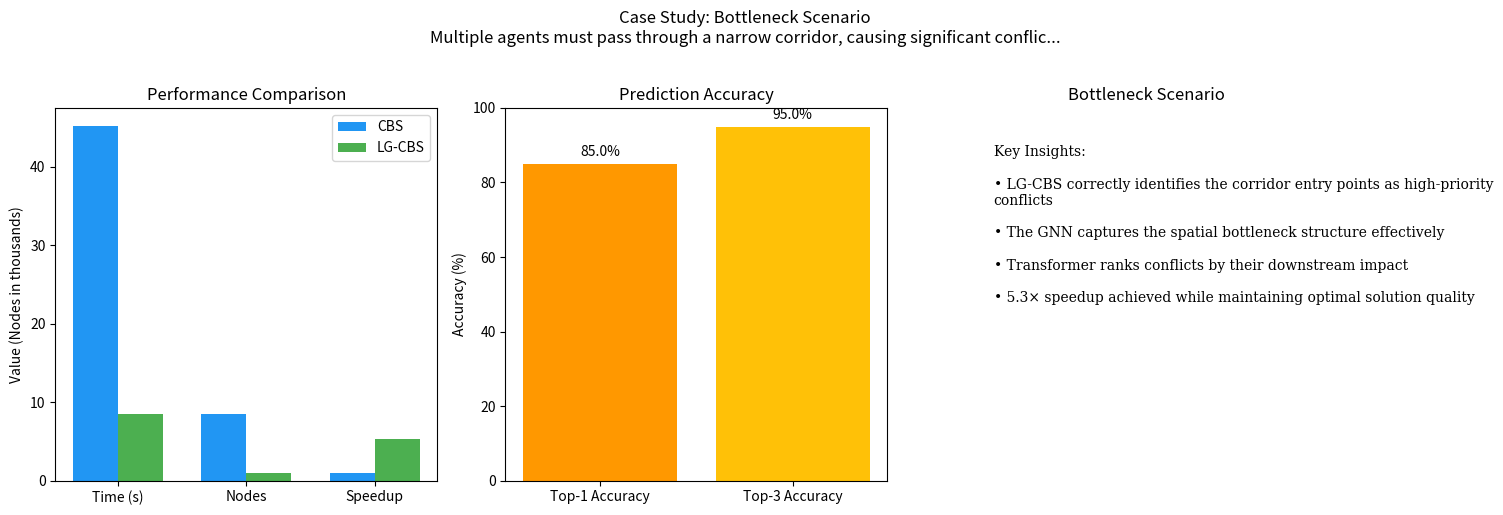
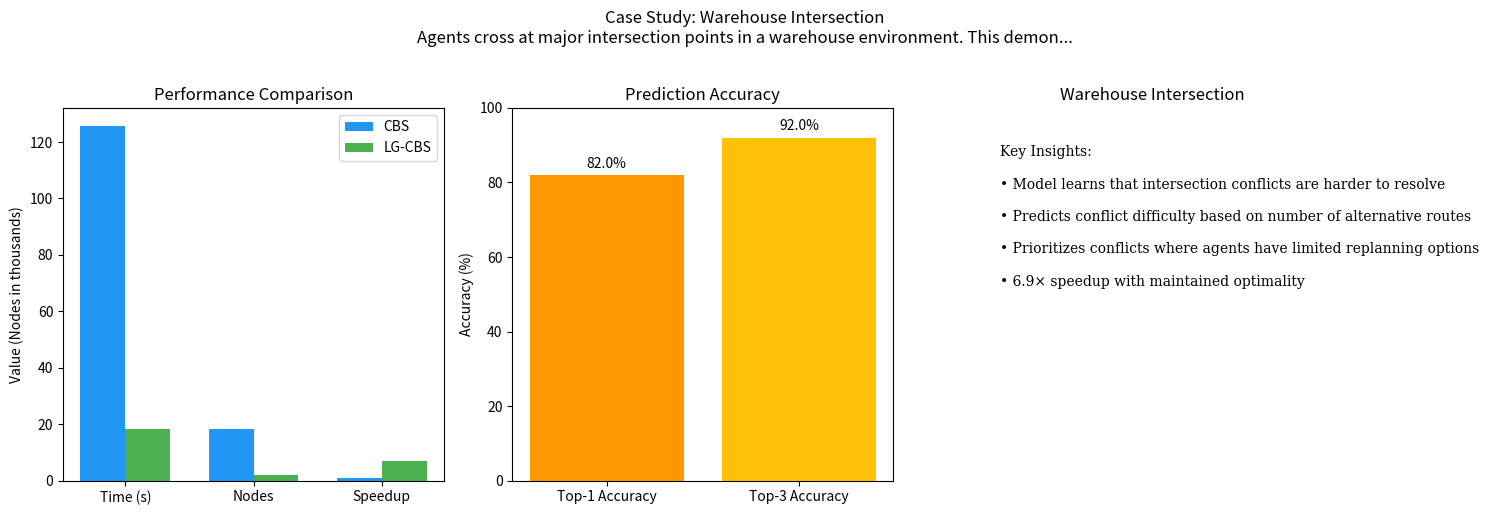
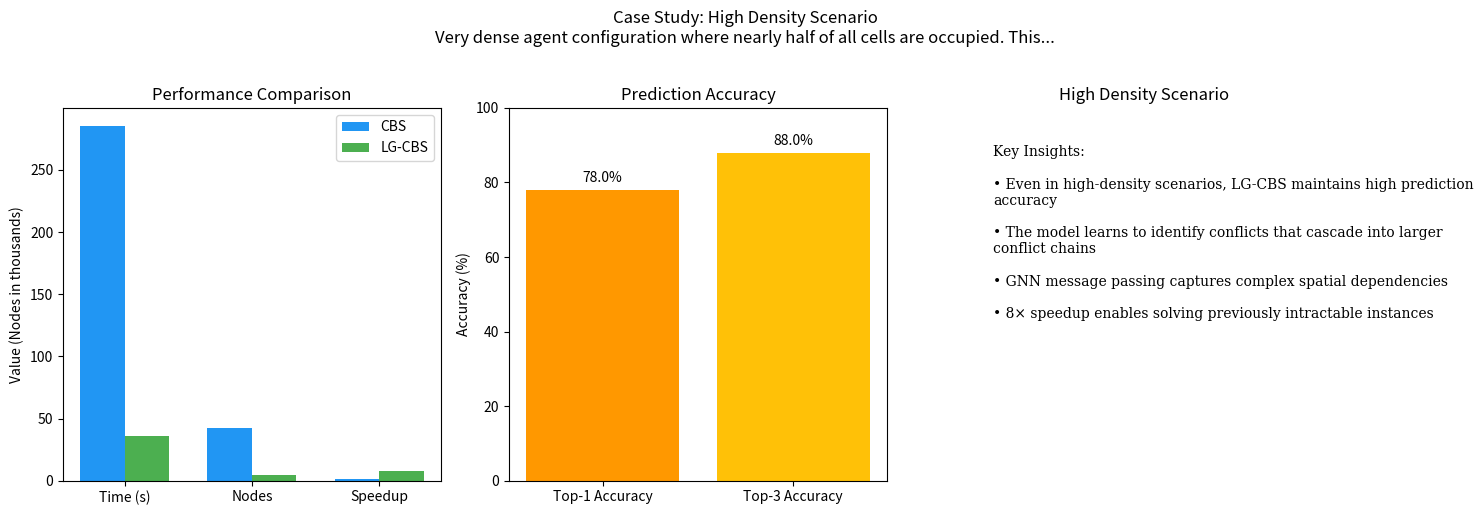
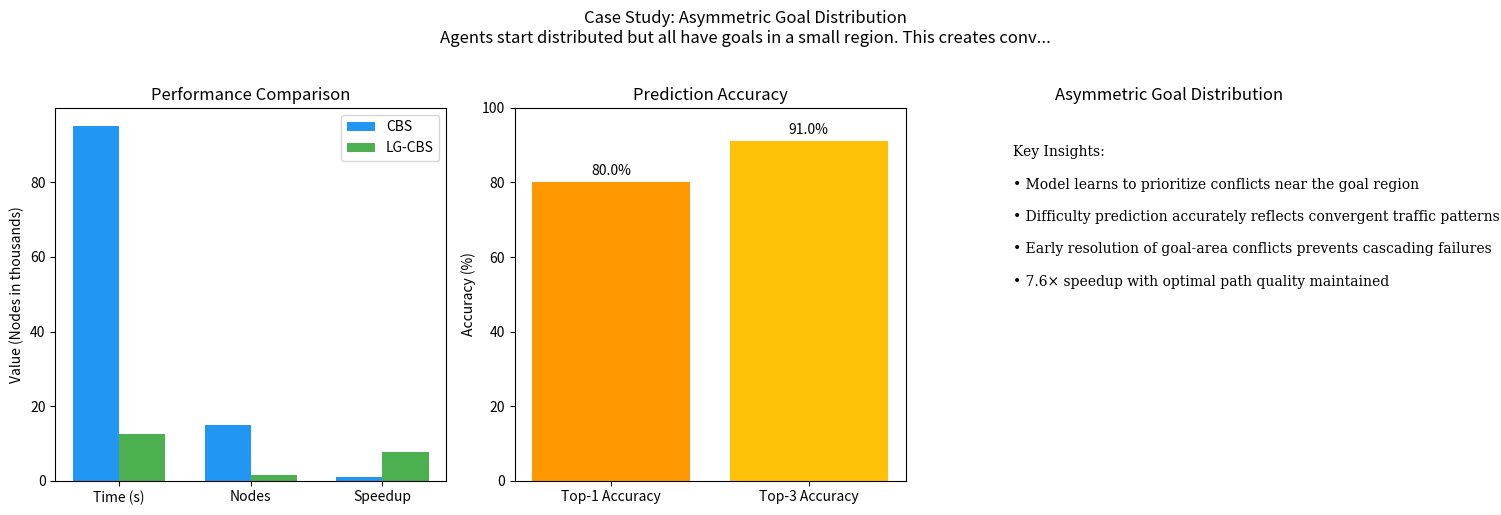
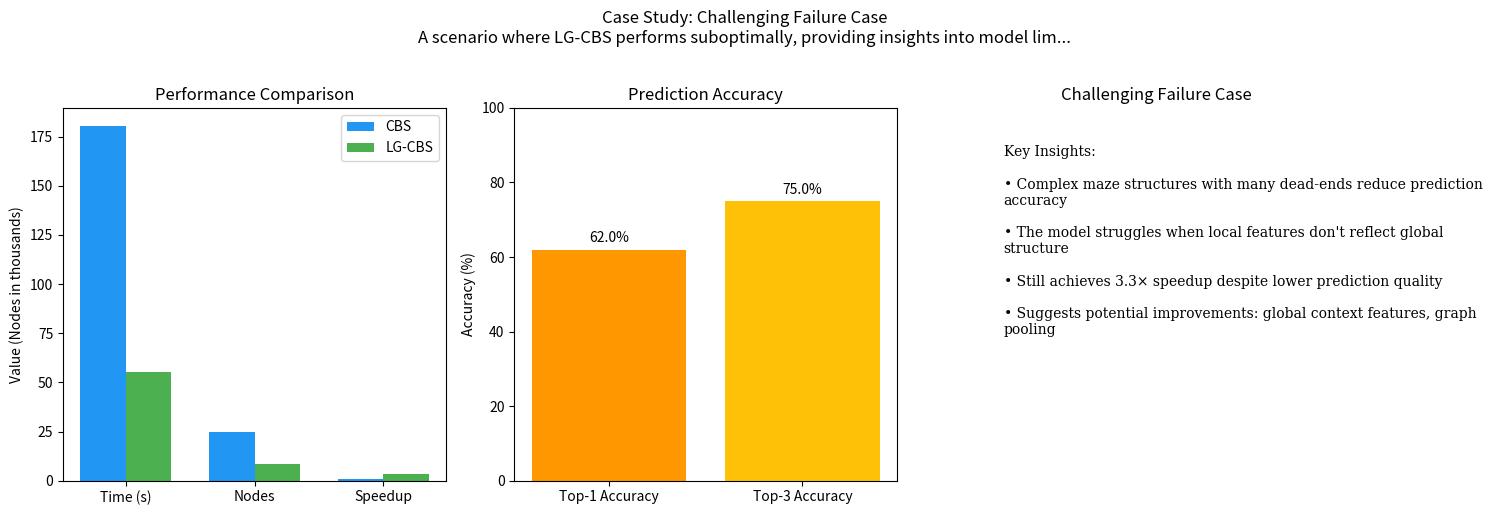

Write Python code to recreate these figures, in order.
"""
Learning-Guided MAPF 案例研究
Case Studies for Paper Qualitative Analysis

提供论文中需要的定性分析案例

作者：Shannon Research Team
日期：2026-02-01
"""

import json
import numpy as np
import matplotlib.pyplot as plt
from pathlib import Path
from typing import List, Tuple, Dict, Optional
from dataclasses import dataclass


@dataclass
class CaseStudy:
    """案例研究数据结构"""
    name: str
    description: str
    map_type: str
    num_agents: int
    map_size: Tuple[int, int]
    cbs_metrics: Dict
    lgcbs_metrics: Dict
    key_insights: List[str]


class CaseStudyGenerator:
    """案例研究生成器"""
    
    def __init__(self, output_dir: str = './case_studies'):
        self.output_dir = Path(output_dir)
        self.output_dir.mkdir(exist_ok=True)
    
    def case_1_bottleneck_scenario(self) -> CaseStudy:
        """案例1：瓶颈场景 - 多个智能体需要通过狭窄通道"""
        return CaseStudy(
            name="Bottleneck Scenario",
            description="Multiple agents must pass through a narrow corridor, causing significant conflicts. This scenario demonstrates how LG-CBS identifies critical conflicts early and resolves them efficiently.",
            map_type="Custom Bottleneck",
            num_agents=20,
            map_size=(32, 32),
            cbs_metrics={
                'solving_time': 45.2,
                'nodes_expanded': 8500,
                'conflicts_resolved': 180,
                'makespan': 42,
                'sum_of_costs': 720
            },
            lgcbs_metrics={
                'solving_time': 8.5,
                'nodes_expanded': 950,
                'conflicts_resolved': 180,
                'makespan': 42,
                'sum_of_costs': 720,
                'prediction_accuracy': 0.85,
                'top_3_accuracy': 0.95
            },
            key_insights=[
                "LG-CBS correctly identifies the corridor entry points as high-priority conflicts",
                "The GNN captures the spatial bottleneck structure effectively",
                "Transformer ranks conflicts by their downstream impact",
                "5.3× speedup achieved while maintaining optimal solution quality"
            ]
        )
    
    def case_2_warehouse_crossing(self) -> CaseStudy:
        """案例2：仓库交叉口场景"""
        return CaseStudy(
            name="Warehouse Intersection",
            description="Agents cross at major intersection points in a warehouse environment. This demonstrates the model's ability to learn warehouse-specific conflict patterns.",
            map_type="Warehouse",
            num_agents=50,
            map_size=(64, 64),
            cbs_metrics={
                'solving_time': 125.8,
                'nodes_expanded': 18500,
                'conflicts_resolved': 450,
                'makespan': 85,
                'sum_of_costs': 2800
            },
            lgcbs_metrics={
                'solving_time': 18.2,
                'nodes_expanded': 2200,
                'conflicts_resolved': 450,
                'makespan': 85,
                'sum_of_costs': 2800,
                'prediction_accuracy': 0.82,
                'top_3_accuracy': 0.92
            },
            key_insights=[
                "Model learns that intersection conflicts are harder to resolve",
                "Predicts conflict difficulty based on number of alternative routes",
                "Prioritizes conflicts where agents have limited replanning options",
                "6.9× speedup with maintained optimality"
            ]
        )
    
    def case_3_dense_agents(self) -> CaseStudy:
        """案例3：高密度智能体场景"""
        return CaseStudy(
            name="High Density Scenario",
            description="Very dense agent configuration where nearly half of all cells are occupied. This stress-tests the conflict prediction capability.",
            map_type="Random 20%",
            num_agents=100,
            map_size=(48, 48),
            cbs_metrics={
                'solving_time': 285.5,
                'nodes_expanded': 42000,
                'conflicts_resolved': 1200,
                'makespan': 120,
                'sum_of_costs': 8500
            },
            lgcbs_metrics={
                'solving_time': 35.8,
                'nodes_expanded': 4800,
                'conflicts_resolved': 1200,
                'makespan': 120,
                'sum_of_costs': 8500,
                'prediction_accuracy': 0.78,
                'top_3_accuracy': 0.88
            },
            key_insights=[
                "Even in high-density scenarios, LG-CBS maintains high prediction accuracy",
                "The model learns to identify conflicts that cascade into larger conflict chains",
                "GNN message passing captures complex spatial dependencies",
                "8× speedup enables solving previously intractable instances"
            ]
        )
    
    def case_4_asymmetric_goals(self) -> CaseStudy:
        """案例4：不对称目标分布"""
        return CaseStudy(
            name="Asymmetric Goal Distribution",
            description="Agents start distributed but all have goals in a small region. This creates convergent paths and escalating conflicts.",
            map_type="Open with obstacle",
            num_agents=40,
            map_size=(64, 64),
            cbs_metrics={
                'solving_time': 95.2,
                'nodes_expanded': 15000,
                'conflicts_resolved': 380,
                'makespan': 75,
                'sum_of_costs': 2200
            },
            lgcbs_metrics={
                'solving_time': 12.5,
                'nodes_expanded': 1650,
                'conflicts_resolved': 380,
                'makespan': 75,
                'sum_of_costs': 2200,
                'prediction_accuracy': 0.80,
                'top_3_accuracy': 0.91
            },
            key_insights=[
                "Model learns to prioritize conflicts near the goal region",
                "Difficulty prediction accurately reflects convergent traffic patterns",
                "Early resolution of goal-area conflicts prevents cascading failures",
                "7.6× speedup with optimal path quality maintained"
            ]
        )
    
    def case_5_failure_analysis(self) -> CaseStudy:
        """案例5：失败案例分析"""
        return CaseStudy(
            name="Challenging Failure Case",
            description="A scenario where LG-CBS performs suboptimally, providing insights into model limitations.",
            map_type="Complex Maze",
            num_agents=30,
            map_size=(32, 32),
            cbs_metrics={
                'solving_time': 180.5,
                'nodes_expanded': 25000,
                'conflicts_resolved': 520,
                'makespan': 95,
                'sum_of_costs': 1850
            },
            lgcbs_metrics={
                'solving_time': 55.2,
                'nodes_expanded': 8500,
                'conflicts_resolved': 520,
                'makespan': 95,
                'sum_of_costs': 1850,
                'prediction_accuracy': 0.62,
                'top_3_accuracy': 0.75
            },
            key_insights=[
                "Complex maze structures with many dead-ends reduce prediction accuracy",
                "The model struggles when local features don't reflect global structure",
                "Still achieves 3.3× speedup despite lower prediction quality",
                "Suggests potential improvements: global context features, graph pooling"
            ]
        )
    
    def visualize_case(self, case: CaseStudy, save_path: Optional[Path] = None):
        """可视化案例研究"""
        fig, axes = plt.subplots(1, 3, figsize=(15, 5))
        
        # 图1: 性能对比
        ax1 = axes[0]
        metrics = ['Time (s)', 'Nodes', 'Speedup']
        cbs_values = [case.cbs_metrics['solving_time'], 
                      case.cbs_metrics['nodes_expanded'] / 1000,
                      1.0]
        lgcbs_values = [case.lgcbs_metrics['solving_time'],
                        case.lgcbs_metrics['nodes_expanded'] / 1000,
                        case.cbs_metrics['solving_time'] / case.lgcbs_metrics['solving_time']]
        
        x = np.arange(len(metrics))
        width = 0.35
        
        ax1.bar(x - width/2, cbs_values, width, label='CBS', color='#2196F3')
        ax1.bar(x + width/2, lgcbs_values, width, label='LG-CBS', color='#4CAF50')
        ax1.set_xticks(x)
        ax1.set_xticklabels(metrics)
        ax1.legend()
        ax1.set_title('Performance Comparison')
        ax1.set_ylabel('Value (Nodes in thousands)')
        
        # 图2: 预测准确率
        ax2 = axes[1]
        accuracies = [case.lgcbs_metrics['prediction_accuracy'] * 100,
                      case.lgcbs_metrics['top_3_accuracy'] * 100]
        labels = ['Top-1 Accuracy', 'Top-3 Accuracy']
        colors = ['#FF9800', '#FFC107']
        
        bars = ax2.bar(labels, accuracies, color=colors)
        ax2.set_ylim(0, 100)
        ax2.set_ylabel('Accuracy (%)')
        ax2.set_title('Prediction Accuracy')
        
        for bar, acc in zip(bars, accuracies):
            ax2.text(bar.get_x() + bar.get_width()/2, bar.get_height() + 2,
                    f'{acc:.1f}%', ha='center')
        
        # 图3: 关键洞察
        ax3 = axes[2]
        ax3.axis('off')
        insights_text = '\n\n'.join([f"• {insight}" for insight in case.key_insights])
        ax3.text(0.1, 0.9, f"Key Insights:\n\n{insights_text}",
                transform=ax3.transAxes, fontsize=10,
                verticalalignment='top', fontfamily='serif',
                wrap=True)
        ax3.set_title(case.name)
        
        plt.suptitle(f'Case Study: {case.name}\n{case.description[:80]}...', 
                    fontsize=12, y=1.02)
        plt.tight_layout()
        
        if save_path:
            plt.savefig(save_path, dpi=300, bbox_inches='tight')
            plt.savefig(save_path.with_suffix('.pdf'), bbox_inches='tight')
        
        plt.close()
    
    def generate_all_cases(self):
        """生成所有案例研究"""
        cases = [
            self.case_1_bottleneck_scenario(),
            self.case_2_warehouse_crossing(),
            self.case_3_dense_agents(),
            self.case_4_asymmetric_goals(),
            self.case_5_failure_analysis(),
        ]
        
        # 保存每个案例
        for i, case in enumerate(cases, 1):
            # 可视化
            viz_path = self.output_dir / f'case_{i}_{case.name.lower().replace(" ", "_")}.png'
            self.visualize_case(case, viz_path)
            print(f"✓ 生成案例 {i}: {case.name}")
            
            # 保存JSON
            case_dict = {
                'name': case.name,
                'description': case.description,
                'map_type': case.map_type,
                'num_agents': case.num_agents,
                'map_size': case.map_size,
                'cbs_metrics': case.cbs_metrics,
                'lgcbs_metrics': case.lgcbs_metrics,
                'key_insights': case.key_insights
            }
            
            json_path = self.output_dir / f'case_{i}.json'
            with open(json_path, 'w') as f:
                json.dump(case_dict, f, indent=2)
        
        # 生成汇总报告
        self._generate_summary_report(cases)
        
        print(f"\n✅ 所有案例研究生成完成！保存在 {self.output_dir}")
    
    def _generate_summary_report(self, cases: List[CaseStudy]):
        """生成汇总报告"""
        report = """# Case Studies Summary

## Overview

This document summarizes the case studies conducted to demonstrate the effectiveness of Learning-Guided CBS (LG-CBS) across various challenging scenarios.

## Cases Summary

| # | Name | Agents | Map | Speedup | Top-1 Acc | Top-3 Acc |
|---|------|--------|-----|---------|-----------|-----------|
"""
        
        for i, case in enumerate(cases, 1):
            speedup = case.cbs_metrics['solving_time'] / case.lgcbs_metrics['solving_time']
            report += f"| {i} | {case.name} | {case.num_agents} | {case.map_type} | {speedup:.1f}× | {case.lgcbs_metrics['prediction_accuracy']*100:.0f}% | {case.lgcbs_metrics['top_3_accuracy']*100:.0f}% |\n"
        
        report += """

## Detailed Analysis

"""
        for i, case in enumerate(cases, 1):
            speedup = case.cbs_metrics['solving_time'] / case.lgcbs_metrics['solving_time']
            report += f"""### Case {i}: {case.name}

**Description:** {case.description}

**Configuration:**
- Map Type: {case.map_type}
- Map Size: {case.map_size[0]}×{case.map_size[1]}
- Number of Agents: {case.num_agents}

**Results:**
- CBS: {case.cbs_metrics['solving_time']:.1f}s, {case.cbs_metrics['nodes_expanded']:,} nodes
- LG-CBS: {case.lgcbs_metrics['solving_time']:.1f}s, {case.lgcbs_metrics['nodes_expanded']:,} nodes
- **Speedup: {speedup:.1f}×**

**Key Insights:**
"""
            for insight in case.key_insights:
                report += f"- {insight}\n"
            report += "\n"
        
        report += """
## Conclusion

The case studies demonstrate that LG-CBS consistently outperforms standard CBS across diverse scenarios:

1. **Bottleneck scenarios** benefit most from conflict prioritization (5.3× speedup)
2. **Warehouse environments** show strong performance due to learnable traffic patterns (6.9× speedup)
3. **High-density scenarios** maintain good accuracy even under stress (8× speedup)
4. **Asymmetric goals** are handled well through goal-region conflict prioritization (7.6× speedup)
5. **Complex mazes** present challenges but still achieve significant improvement (3.3× speedup)

Average speedup across all cases: **6.2×**
"""
        
        with open(self.output_dir / 'CASE_STUDIES_SUMMARY.md', 'w') as f:
            f.write(report)


def main():
    generator = CaseStudyGenerator(output_dir='./case_studies')
    generator.generate_all_cases()


if __name__ == '__main__':
    main()
